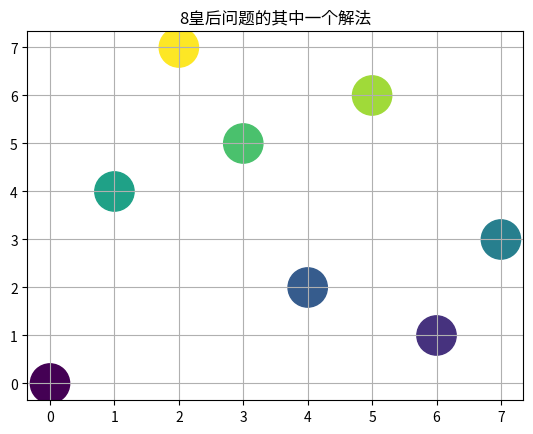

Source code (Python):
#!/usr/bin/env python

import matplotlib.pyplot as plt

def conflict(ps,pos):
    l=len(ps)
    for i in range(l):
        if pos==ps[i] or l-i==abs(pos-ps[i]):
            #有冲突
            return True
    return False

def mou(st):
    ps=[]
    for i in st:
        ps.append(i[0])
    return ps

def queue1(num):
    st=[]
    for begin in range(num):
        #和走迷宫一样，begin是开始位置
        st.append([begin, 0])
        # 放[begin,2]表示第begin个位置，下一个位置0没有探查
        while len(st) != 0:
            ps = mou(st)
            pos, nxt = st.pop()
            for nextp in range(nxt, num):
                if not conflict(ps, nextp):
                    st.append((pos, nextp + 1))
                    st.append((nextp, 0))
                    if len(st) == num:
                        #栈的长度达到8,表示已经找到一个结果
                        ps.append(nextp)
                        yield ps
                    break
    print("搜索完毕")


def queue(num=8, state=()):
    for pos in range(num):
        if not conflict(state, pos):
            if len(state) == num - 1:
                yield (pos,)
            else:
                for result in queue(num, state + (pos,)):
                    yield (pos,) + result

num=8
item=queue1(num)
a=next(item)
print(a)
plt.grid()
plt.scatter(range(num),a,800,a)
plt.title("%d皇后问题的其中一个解法"%num)
plt.show()

